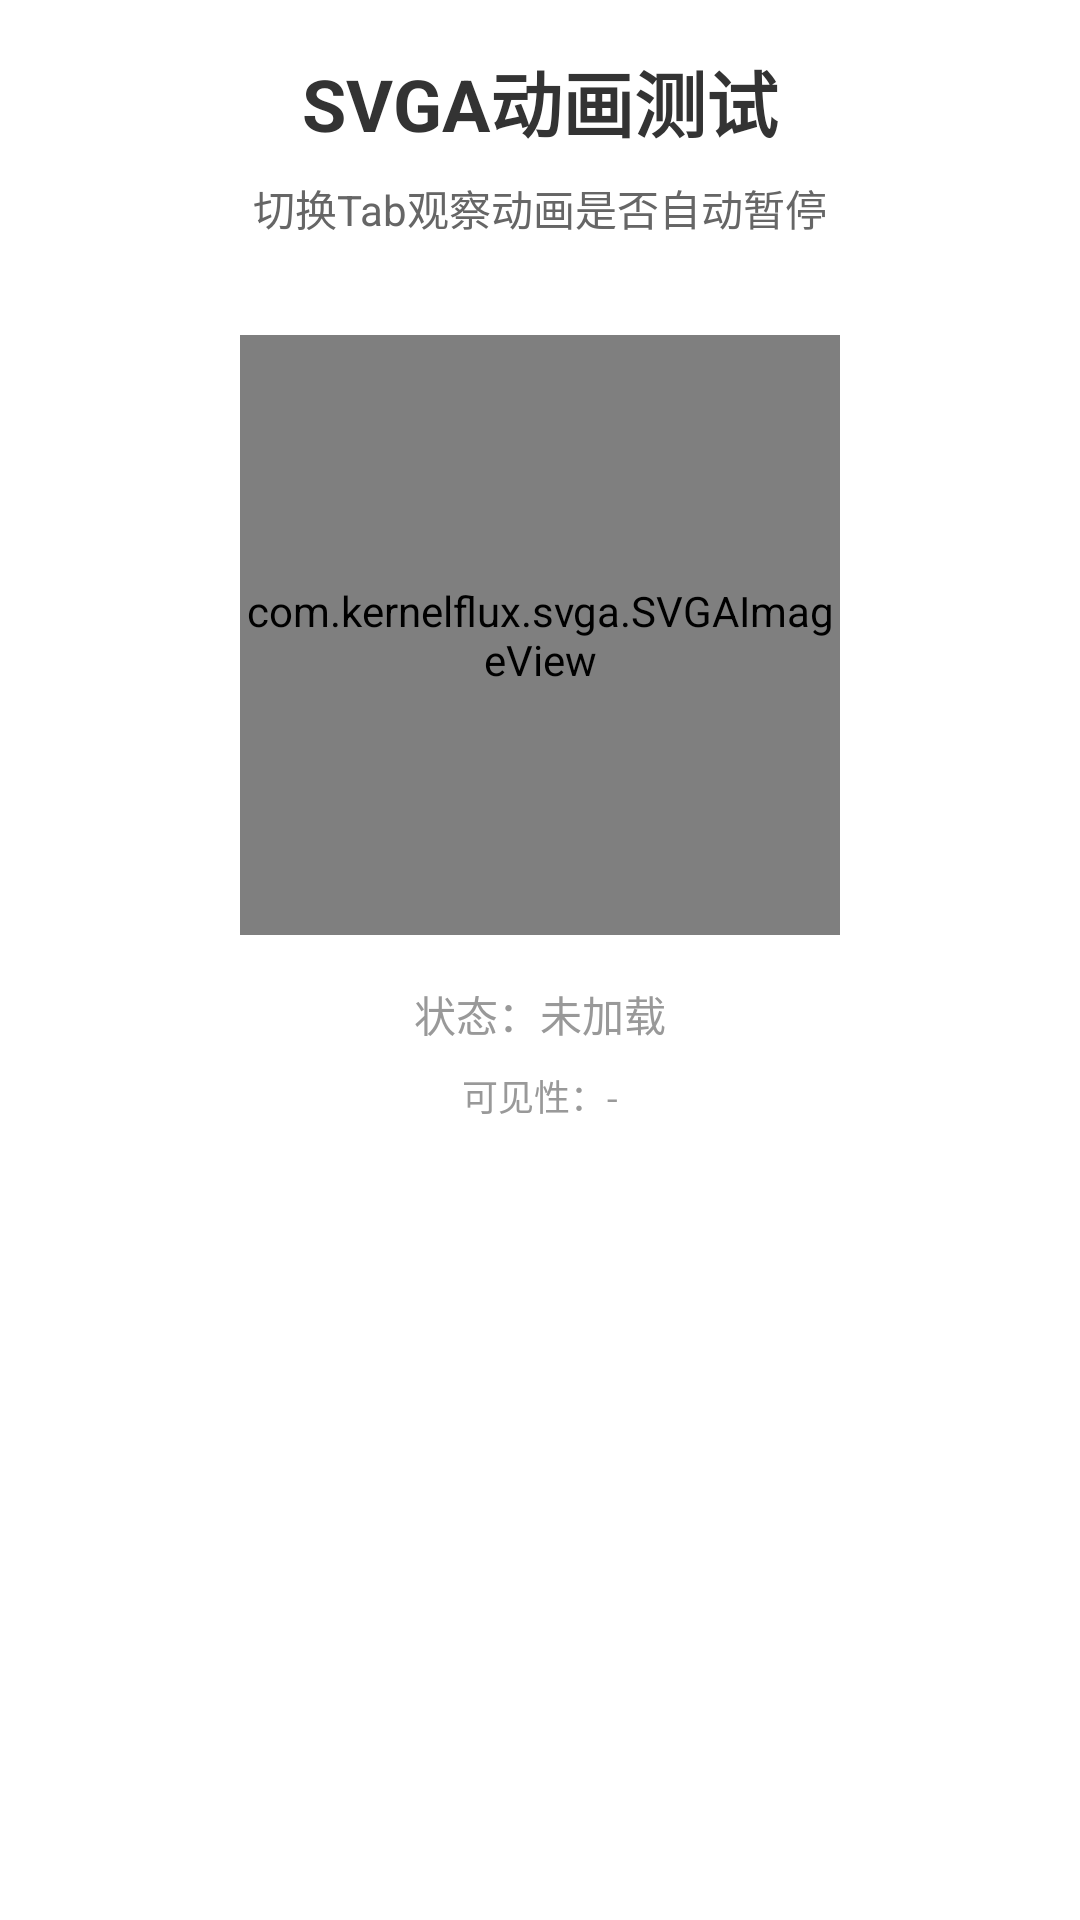

Reconstruct the res/layout file that produces this screen, plus the resources it refers to.
<!-- AndroidManifest.xml: application theme BaseAppTheme -->
<!-- res/layout/fragment_svga_test.xml -->
<?xml version="1.0" encoding="utf-8"?>
<androidx.constraintlayout.widget.ConstraintLayout xmlns:android="http://schemas.android.com/apk/res/android"
    xmlns:app="http://schemas.android.com/apk/res-auto"
    xmlns:tools="http://schemas.android.com/tools"
    android:layout_width="match_parent"
    android:layout_height="match_parent"
    android:padding="16dp">

    <TextView
        android:id="@+id/tv_title"
        android:layout_width="wrap_content"
        android:layout_height="wrap_content"
        android:text="SVGA动画测试"
        android:textColor="#333333"
        android:textSize="24sp"
        android:textStyle="bold"
        app:layout_constraintEnd_toEndOf="parent"
        app:layout_constraintStart_toStartOf="parent"
        app:layout_constraintTop_toTopOf="parent"
        tools:ignore="HardcodedText" />

    <TextView
        android:id="@+id/tv_info"
        android:layout_width="wrap_content"
        android:layout_height="wrap_content"
        android:layout_marginTop="8dp"
        android:text="切换Tab观察动画是否自动暂停"
        android:textColor="#666666"
        android:textSize="14sp"
        app:layout_constraintEnd_toEndOf="parent"
        app:layout_constraintStart_toStartOf="parent"
        app:layout_constraintTop_toBottomOf="@id/tv_title"
        tools:ignore="HardcodedText" />

    <com.kernelflux.svga.SVGAImageView
        android:id="@+id/svga_image_view"
        android:layout_width="200dp"
        android:layout_height="200dp"
        android:layout_marginTop="32dp"
        app:layout_constraintEnd_toEndOf="parent"
        app:layout_constraintStart_toStartOf="parent"
        app:layout_constraintTop_toBottomOf="@id/tv_info" />

    <TextView
        android:id="@+id/tv_status"
        android:layout_width="wrap_content"
        android:layout_height="wrap_content"
        android:layout_marginTop="16dp"
        android:text="状态：未加载"
        android:textColor="#999999"
        android:textSize="14sp"
        app:layout_constraintEnd_toEndOf="parent"
        app:layout_constraintStart_toStartOf="parent"
        app:layout_constraintTop_toBottomOf="@id/svga_image_view"
        tools:ignore="HardcodedText" />

    <TextView
        android:id="@+id/tv_visibility"
        android:layout_width="wrap_content"
        android:layout_height="wrap_content"
        android:layout_marginTop="8dp"
        android:text="可见性：-"
        android:textColor="#999999"
        android:textSize="12sp"
        app:layout_constraintEnd_toEndOf="parent"
        app:layout_constraintStart_toStartOf="parent"
        app:layout_constraintTop_toBottomOf="@id/tv_status"
        tools:ignore="HardcodedText" />

</androidx.constraintlayout.widget.ConstraintLayout>
<!-- resources referenced by this layout -->
<resources>
  <style name="BaseAppTheme" parent="Theme.MaterialComponents.Light.NoActionBar" />
</resources>
